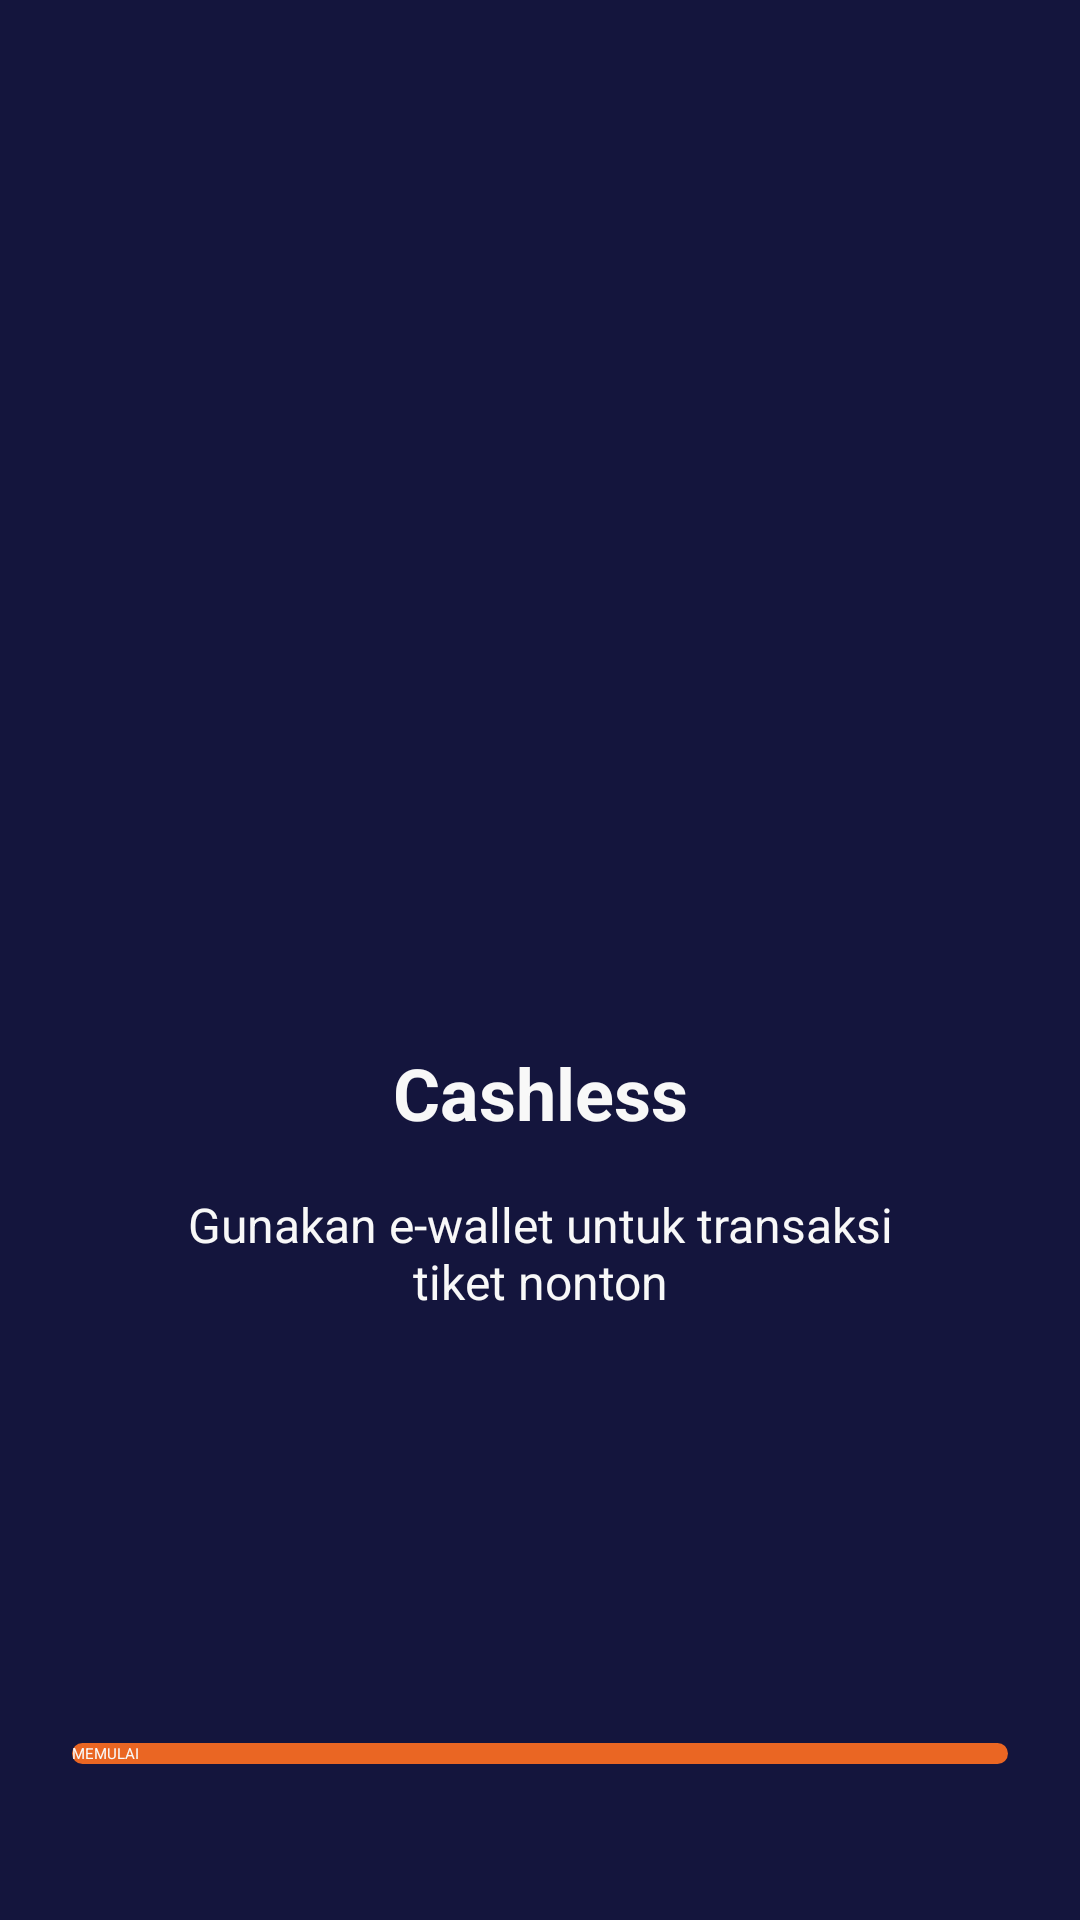

Write the Android layout XML for this screen, with the resource values it uses.
<!-- AndroidManifest.xml: application theme AppTheme.noActionBar -->
<!-- res/layout/activity_on_boarding_tree.xml -->
<?xml version="1.0" encoding="utf-8"?>
<androidx.constraintlayout.widget.ConstraintLayout xmlns:android="http://schemas.android.com/apk/res/android"
    xmlns:app="http://schemas.android.com/apk/res-auto"
    xmlns:tools="http://schemas.android.com/tools"
    android:layout_width="match_parent"
    android:layout_height="match_parent"
    android:background="@color/colorBlueUtama"
    tools:context=".onBoarding.onBoardingOne">

    <Button
        android:id="@+id/btn_login"
        android:layout_width="0dp"
        android:layout_height="wrap_content"
        android:layout_marginStart="24dp"
        android:layout_marginEnd="24dp"
        android:layout_marginBottom="52dp"
        android:background="@drawable/shape_rectangle_utama_2"
        android:text="MEMULAI"
        android:textColor="@color/colorWhite"
        app:layout_constraintBottom_toBottomOf="parent"
        app:layout_constraintEnd_toEndOf="parent"
        app:layout_constraintStart_toStartOf="parent" />

    <ImageView
        android:id="@+id/imageView2"
        android:layout_width="200dp"
        android:layout_height="200dp"
        android:layout_marginStart="80dp"
        android:layout_marginTop="100dp"
        android:layout_marginEnd="80dp"
        app:layout_constraintEnd_toEndOf="parent"
        app:layout_constraintStart_toStartOf="parent"
        app:layout_constraintTop_toTopOf="parent"
        app:srcCompat="@drawable/on_boarding_tree" />

    <TextView
        android:id="@+id/textView"
        android:layout_width="wrap_content"
        android:layout_height="wrap_content"
        android:layout_marginTop="48dp"
        android:text="@string/cashless"
        android:textColor="@color/colorWhite"
        android:textSize="24sp"
        android:textStyle="bold"
        app:layout_constraintEnd_toEndOf="parent"
        app:layout_constraintStart_toStartOf="parent"
        app:layout_constraintTop_toBottomOf="@+id/imageView2" />

    <TextView
        android:id="@+id/textView2"
        android:layout_width="262dp"
        android:layout_height="43dp"
        android:layout_marginTop="16dp"
        android:gravity="center|center_horizontal|center_vertical"
        android:text="@string/cashless_desc"
        android:textAlignment="center"
        android:textColor="@color/colorWhite"
        android:textSize="16sp"
        android:textStyle="normal"
        app:layout_constraintEnd_toEndOf="parent"
        app:layout_constraintStart_toStartOf="parent"
        app:layout_constraintTop_toBottomOf="@+id/textView" />
</androidx.constraintlayout.widget.ConstraintLayout>
<!-- resources referenced by this layout -->
<resources>
  <color name="colorBlueUtama">#14153D</color>
  <color name="colorWhite">#F8F8F8</color>
  <!-- drawable shape_rectangle_utama_2 (drawable) -->
  <?xml version="1.0" encoding="utf-8"?>
  <shape xmlns:android="http://schemas.android.com/apk/res/android"
      android:shape="rectangle">
  
      <solid
          android:color="@color/buttonUtama2"/>
      <corners
          android:radius="20dp"/>
  
  </shape>
  <string name="cashless">Cashless</string>
  <string name="cashless_desc">Gunakan e-wallet untuk transaksi tiket nonton</string>
  <color name="buttonUtama2">#EA6623</color>
</resources>
